Run: headless pygame with SDL's dummy video driver; simulated clock (each Clock.tick advances the game by its frame time, no real sleeping); random seed 0; keys injected as events and as key.get_pressed() state; no mouse input.
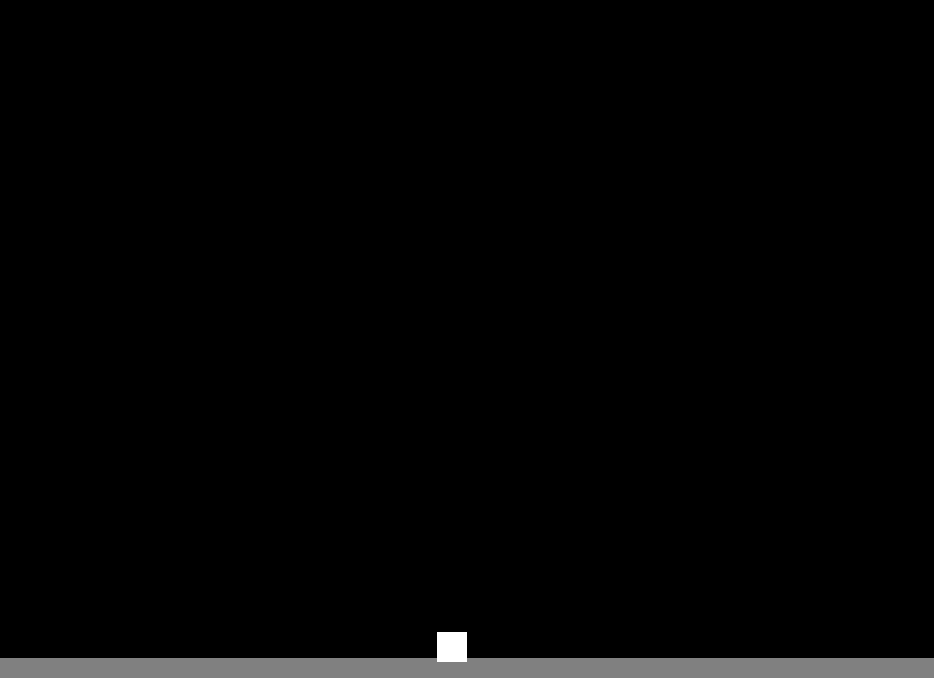
Frame 1 of 4 · flips 1–60 · no input
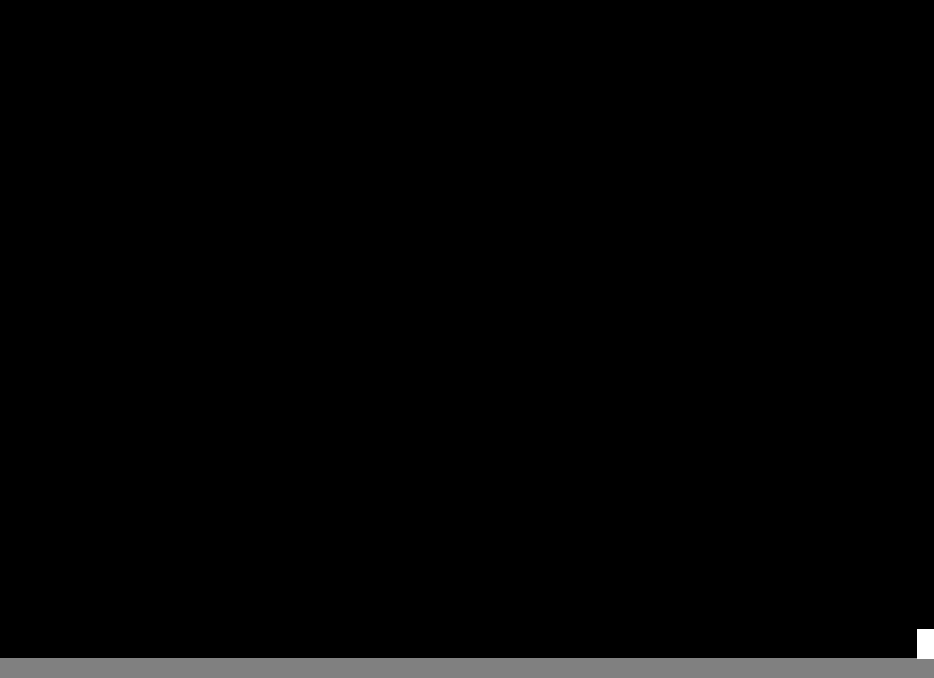
Frame 2 of 4 · flips 61–180 · tapped SPACE, RETURN · held RIGHT (→), D
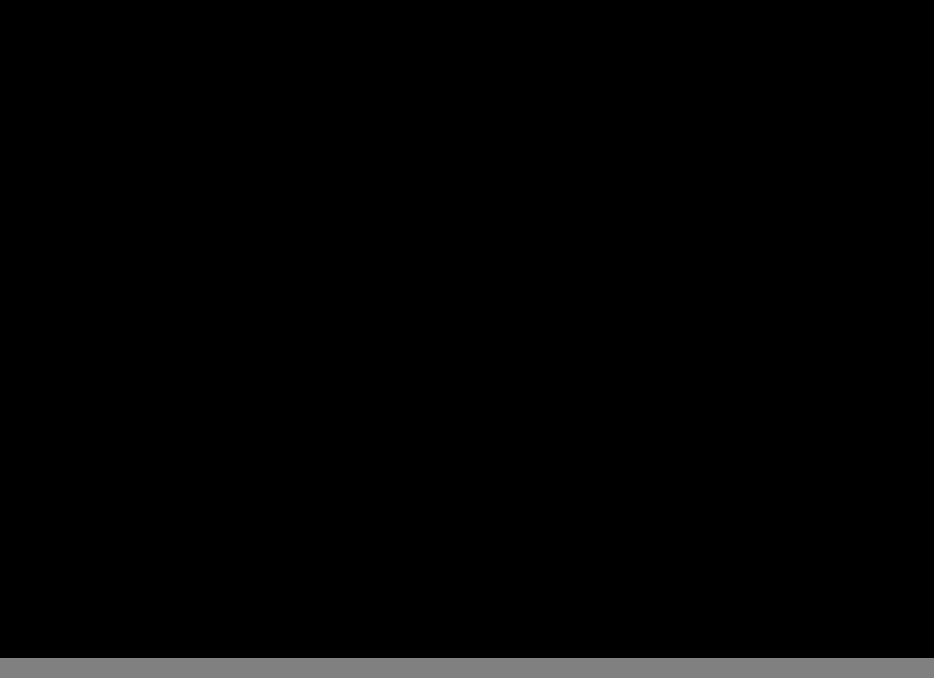
Frame 3 of 4 · flips 181–300 · held DOWN (↓), S
Frame 4 of 4 · flips 301–420 · held LEFT (←), A, UP (↑), W · screen unchanged from frame 3, image omitted

The pygame program that drew these frames:

import sys, random, math
import pygame as pg
import pygame.math as pymath
import pygame.draw as pydraw

def quit():
    pg.quit()
    sys.exit()

class Player:
    def __init__(self, size):
        self.pos = pymath.Vector2(int(SCREEN_WIDTH / 2 - size[0] / 2), int(SCREEN_HEIGHT / 2 - size[1] / 2))
        self.size = pymath.Vector2(size)
        self.speed = pymath.Vector2(0, 0)
        self._gravity = 0.5

        self.rect = pg.Rect(self.pos.x, self.pos.y, self.size.x, self.size.y)
        self.col = pymath.Vector3(255, 255, 255) # temp color

    def tick(self):
        self.movementHandler()
        self.gravity()
        self.checkCollisions()

        self.pos.x += self.speed.x
        self.pos.y += self.speed.y

        self.rect.centerx = self.pos.x
        self.rect.centery = self.pos.y

        pydraw.rect(screen, self.col, self.rect)

    def movementHandler(self):
        keys = pg.key.get_pressed()
        if keys[pg.K_a]:
            self.speed.x = -4
        if keys[pg.K_d]:
            self.speed.x = 4

    def checkCollisions(self):
        for block in blockList:
            if self.rect.colliderect(block):
                #if self.rect.bottom <= block.rect.top:
                self.speed.y = -0.1
    
    def gravity(self):
        if self.speed.y <= 15:
            self.speed.y += self._gravity

class Block:
    def __init__(self, pos, size):
        self.pos = pymath.Vector2(pos)
        self.size = pymath.Vector2(size)
        self.col = pymath.Vector3(128, 128, 128) # temp color
        
        self.rect = pg.Rect(self.pos.x, self.pos.y, self.size.x, self.size.y)

    def tick(self):
        pydraw.rect(screen, self.col, self.rect)

pg.mixer.pre_init(44100, -16, 2, 512)
pg.init()

window = pg.display.Info()

SCREEN_WIDTH = window.current_w - 90
SCREEN_HEIGHT = window.current_h - 90
screen = pg.display.set_mode((SCREEN_WIDTH, SCREEN_HEIGHT))
clock = pg.time.Clock()
game_font = pg.font.Font(None, 25)
isRunning = True
FPS = 60

blockList = []

player = Player((30, 30))

block = Block((0, SCREEN_HEIGHT - 20), (SCREEN_WIDTH, 100))
blockList.append(block)

while isRunning == True:
    for event in pg.event.get():
        if event.type == pg.QUIT:
            quit()

    screen.fill((0, 0, 0))

    for block in blockList:
        block.tick()

    player.tick()

    pg.display.update()
    clock.tick(FPS)

quit()
